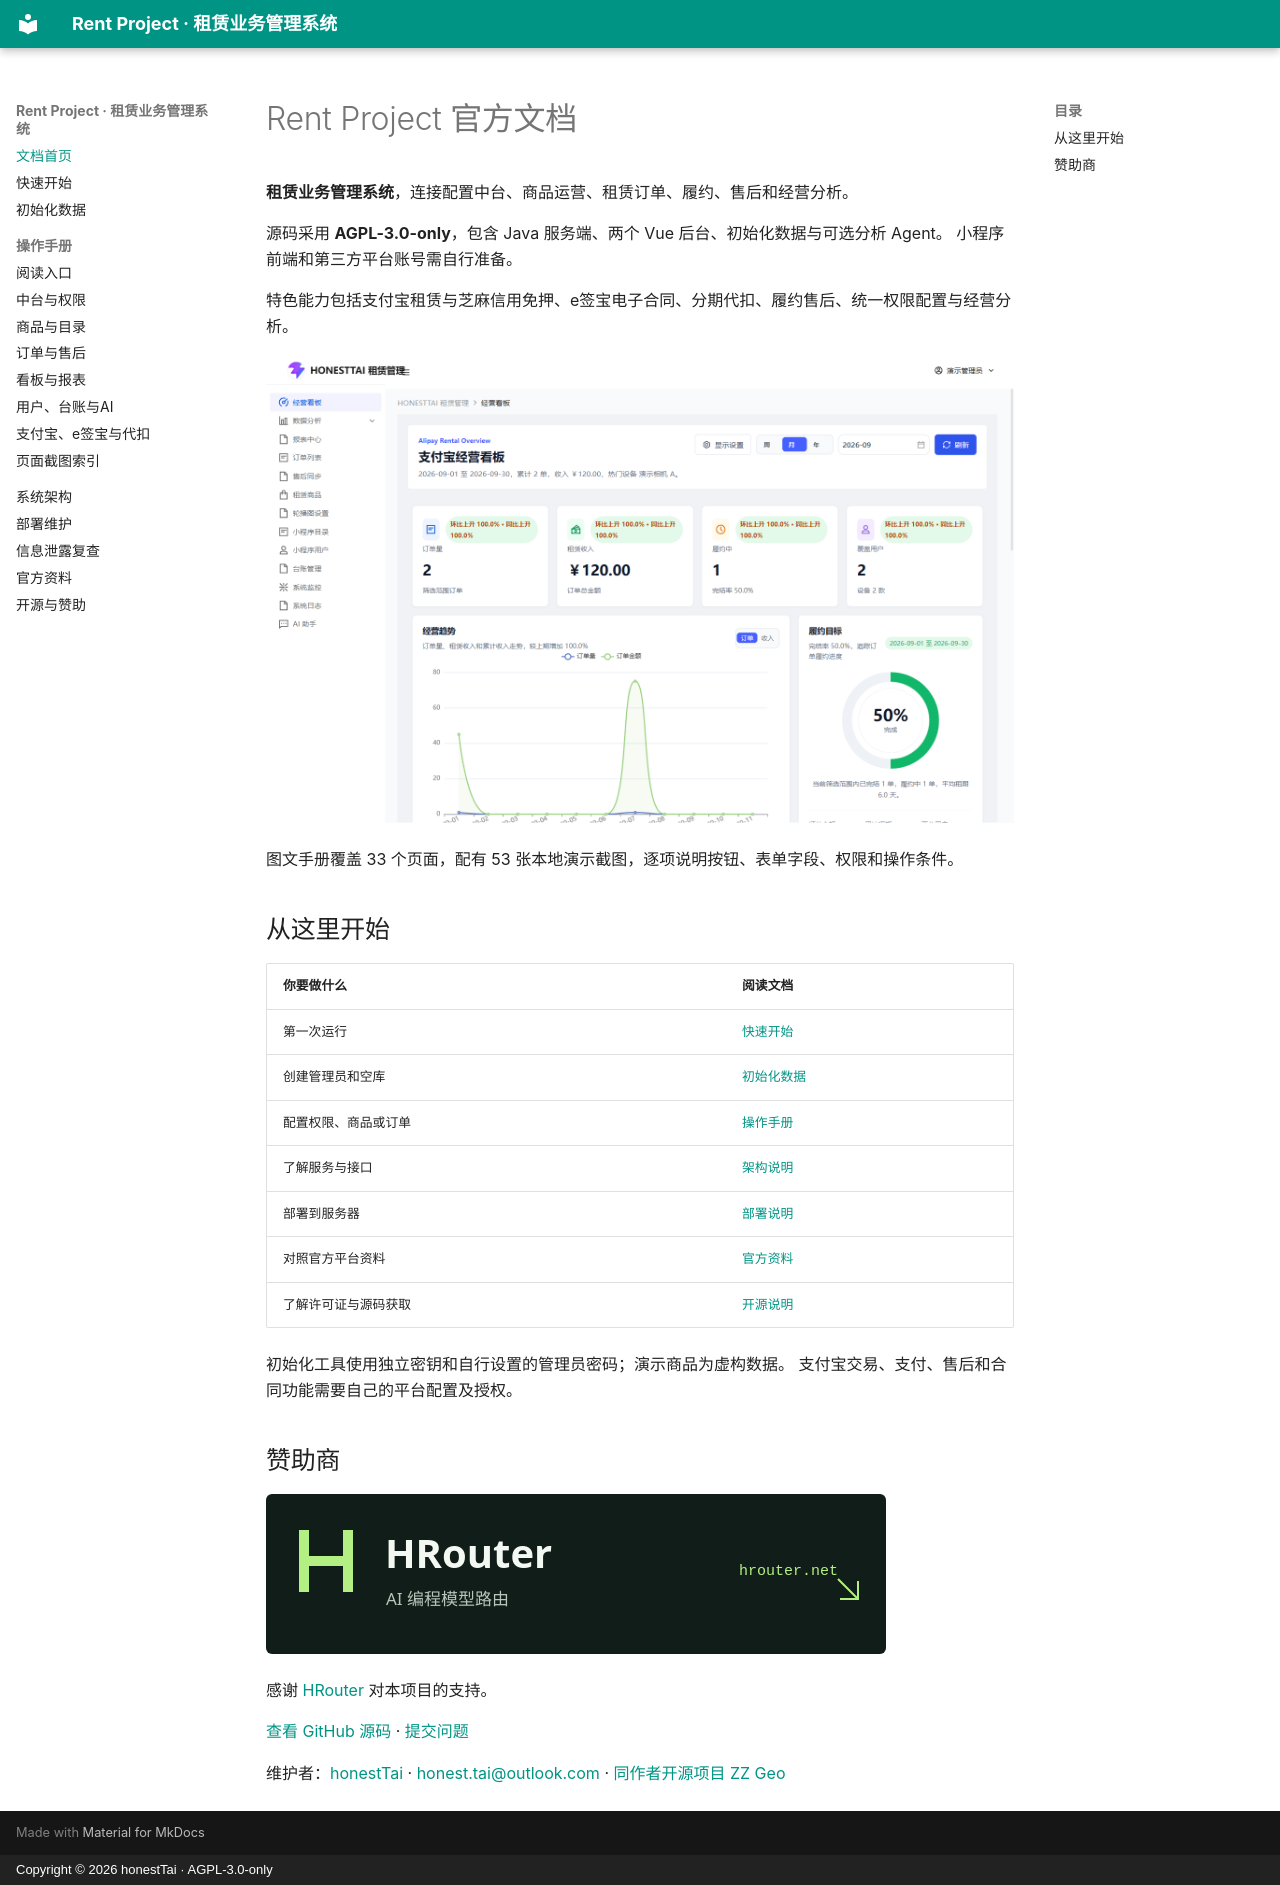

repository: honestTai/rent-project · page: index.html · generator: mkdocs · copyright: Copyright © 2026 honestTai · AGPL-3.0-only

# Rent Project 官方文档

**租赁业务管理系统**，连接配置中台、商品运营、租赁订单、履约、售后和经营分析。

源码采用 **AGPL-3.0-only**，包含 Java 服务端、两个 Vue 后台、初始化数据与可选分析 Agent。
小程序前端和第三方平台账号需自行准备。

特色能力包括支付宝租赁与芝麻信用免押、e签宝电子合同、分期代扣、履约售后、统一权限配置与经营分析。

![经营看板：本地虚构演示数据](assets/screenshots/rent-dashboard.png)

图文手册覆盖 33 个页面，配有 53 张本地演示截图，逐项说明按钮、表单字段、权限和操作条件。

## 从这里开始

| 你要做什么 | 阅读文档 |
| --- | --- |
| 第一次运行 | [快速开始](QUICKSTART.md) |
| 创建管理员和空库 | [初始化数据](INITIALIZATION.md) |
| 配置权限、商品或订单 | [操作手册](USER_GUIDE.md) |
| 了解服务与接口 | [架构说明](ARCHITECTURE.md) |
| 部署到服务器 | [部署说明](DEPLOYMENT.md) |
| 对照官方平台资料 | [官方资料](REFERENCES.md) |
| 了解许可证与源码获取 | [开源说明](OPEN_SOURCE.md) |

初始化工具使用独立密钥和自行设置的管理员密码；演示商品为虚构数据。
支付宝交易、支付、售后和合同功能需要自己的平台配置及授权。

## 赞助商

[![HRouter · AI 编程模型路由](assets/hrouter-sponsor.svg)](https://hrouter.net/)

感谢 [HRouter](https://hrouter.net/) 对本项目的支持。

[查看 GitHub 源码](https://github.com/honestTai/rent-project) ·
[提交问题](https://github.com/honestTai/rent-project/issues)

维护者：[honestTai](https://github.com/honestTai) ·
[honest.tai@outlook.com](mailto:honest.tai@outlook.com) ·
[同作者开源项目 ZZ Geo](https://github.com/honestTai/geo-console)
